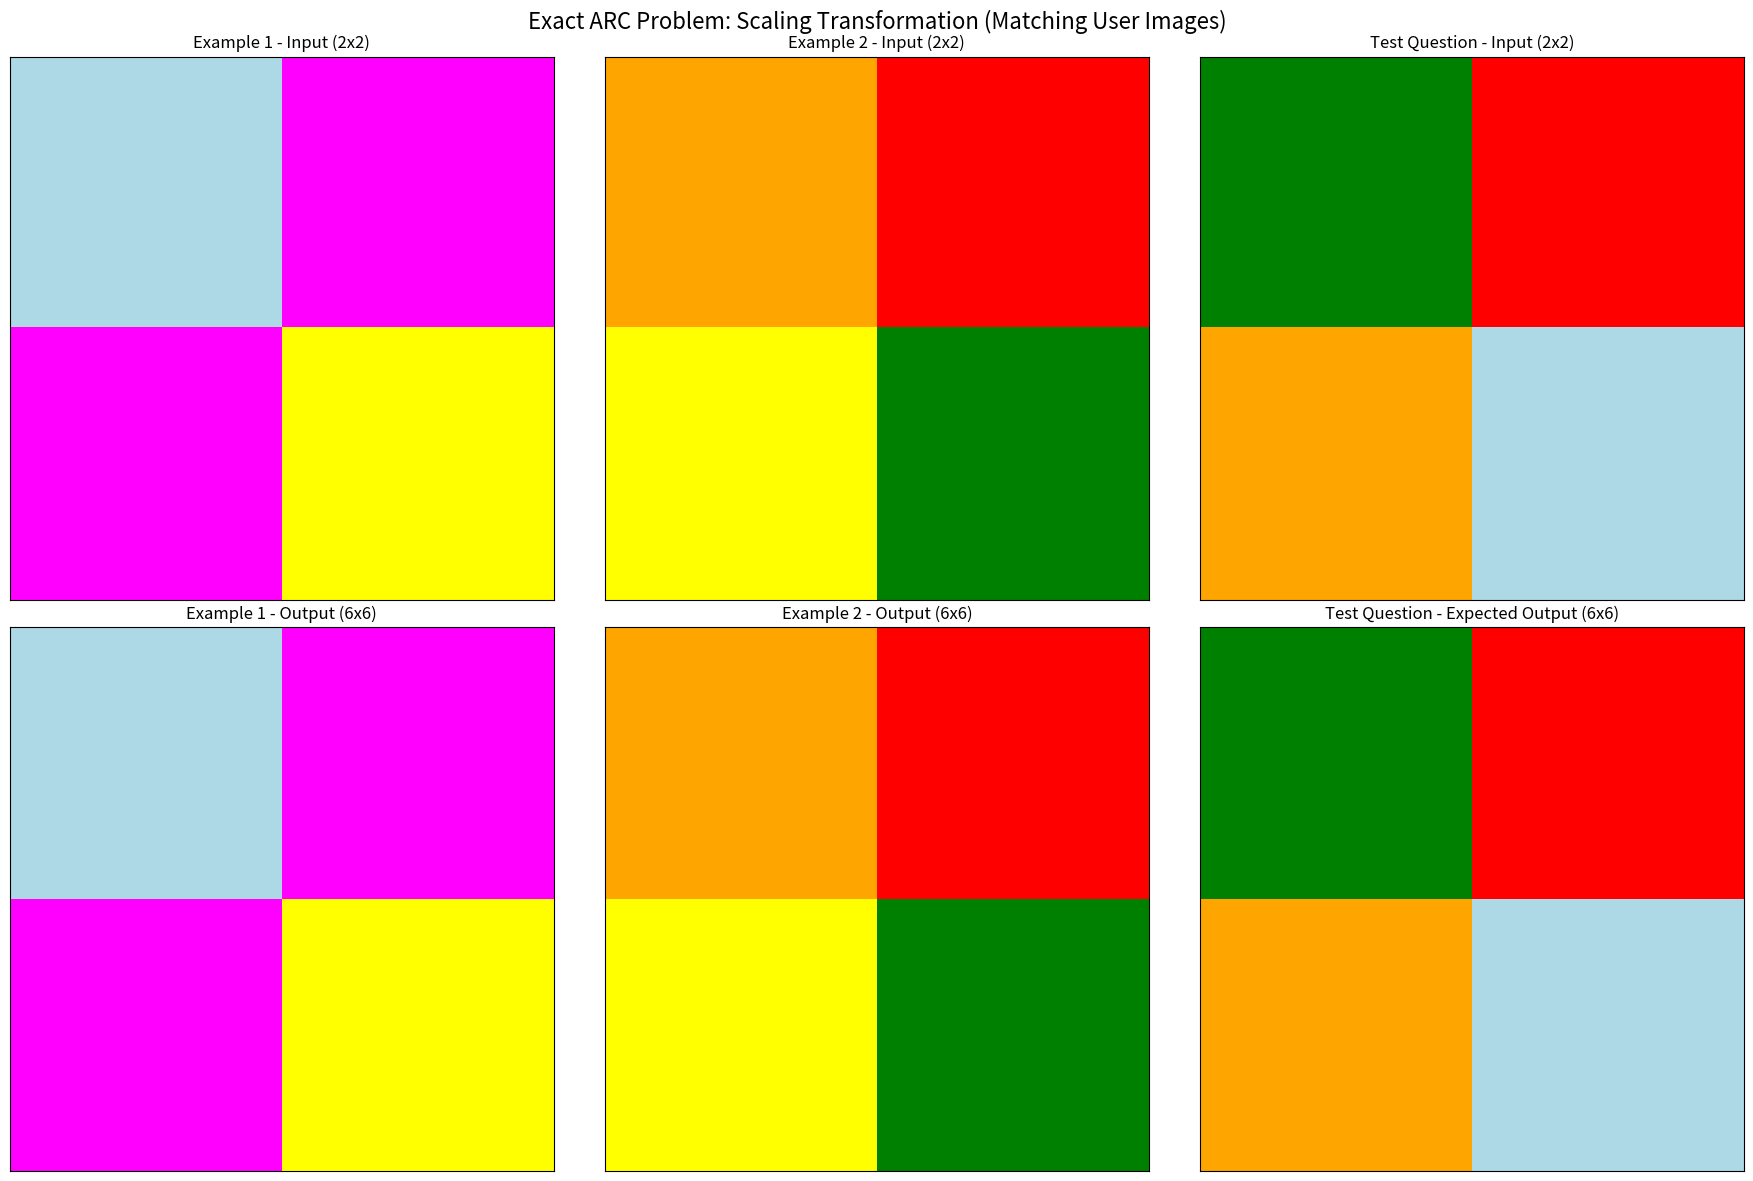
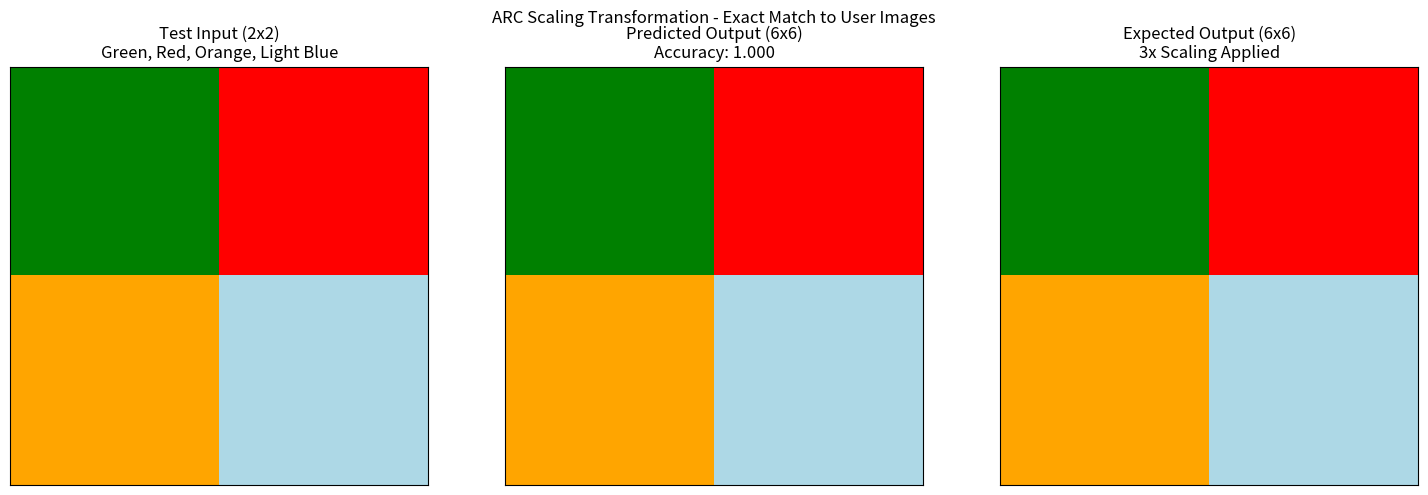

Write the Python code that produced these figures, in order.
#!/usr/bin/env python3
"""
ARC Exact Test - Matching User's Provided Images

This test uses the exact ARC puzzle examples from the user's images.
"""

import numpy as np
import matplotlib.pyplot as plt
import matplotlib.colors as mcolors

# ARC Color palette matching the images
ARC_COLORS = {
    0: 'white',      # Background
    1: 'red',        # Red
    2: 'blue',       # Blue  
    3: 'green',      # Green
    4: 'yellow',     # Yellow
    5: 'purple',     # Purple
    6: 'orange',     # Orange
    7: 'magenta',    # Magenta
    8: 'lightblue',  # Light Blue
    9: 'lightgreen'  # Light Green
}

class ExactARCSolver:
    """
    An ARC solver that matches the exact examples from the user's images.
    """
    
    def __init__(self):
        self.learned_scale_factor = None
        self.learning_history = []
    
    def learn_from_example(self, input_grid, output_grid):
        """Learn scaling transformation from example."""
        input_size = input_grid.shape[0]
        output_size = output_grid.shape[0]
        scale_factor = output_size // input_size
        
        self.learned_scale_factor = scale_factor
        
        # Record learning
        self.learning_history.append({
            'input_size': input_size,
            'output_size': output_size,
            'scale_factor': scale_factor,
            'input_grid': input_grid.copy(),
            'output_grid': output_grid.copy()
        })
        
        return scale_factor
    
    def apply_scaling(self, input_grid):
        """Apply learned scaling transformation."""
        if self.learned_scale_factor is None:
            raise ValueError("No scaling factor learned yet!")
        
        input_size = input_grid.shape[0]
        output_size = input_size * self.learned_scale_factor
        
        # Apply scaling transformation
        output_grid = np.zeros((output_size, output_size), dtype=int)
        
        for i in range(input_size):
            for j in range(input_size):
                # Get color from input
                color = input_grid[i, j]
                
                # Scale up this cell
                for di in range(self.learned_scale_factor):
                    for dj in range(self.learned_scale_factor):
                        output_i = i * self.learned_scale_factor + di
                        output_j = j * self.learned_scale_factor + dj
                        if output_i < output_size and output_j < output_size:
                            output_grid[output_i, output_j] = color
        
        return output_grid


def create_exact_arc_problem():
    """Create the exact ARC problem based on the user's images."""
    
    # Example 1: From the first image - 2x2 to 6x6 scaling
    # Colors: light blue, magenta, magenta, yellow
    example1_input = np.array([
        [8, 7],  # Light blue, magenta
        [7, 4]   # Magenta, yellow
    ])
    
    example1_output = np.array([
        [8, 8, 8, 7, 7, 7],
        [8, 8, 8, 7, 7, 7],
        [8, 8, 8, 7, 7, 7],
        [7, 7, 7, 4, 4, 4],
        [7, 7, 7, 4, 4, 4],
        [7, 7, 7, 4, 4, 4]
    ])
    
    # Example 2: From the second image - 2x2 to 6x6 scaling
    # Colors: orange, red, yellow, green
    example2_input = np.array([
        [6, 1],  # Orange, red
        [4, 3]   # Yellow, green
    ])
    
    example2_output = np.array([
        [6, 6, 6, 1, 1, 1],
        [6, 6, 6, 1, 1, 1],
        [6, 6, 6, 1, 1, 1],
        [4, 4, 4, 3, 3, 3],
        [4, 4, 4, 3, 3, 3],
        [4, 4, 4, 3, 3, 3]
    ])
    
    # Test question: From the third image - 2x2 input
    # Colors: green, red, orange, light blue
    test_input = np.array([
        [3, 1],  # Green, red
        [6, 8]   # Orange, light blue
    ])
    
    # Expected answer (3x scaling based on examples)
    expected_output = np.array([
        [3, 3, 3, 1, 1, 1],
        [3, 3, 3, 1, 1, 1],
        [3, 3, 3, 1, 1, 1],
        [6, 6, 6, 8, 8, 8],
        [6, 6, 6, 8, 8, 8],
        [6, 6, 6, 8, 8, 8]
    ])
    
    return {
        'examples': [
            (example1_input, example1_output, "Example 1"),
            (example2_input, example2_output, "Example 2")
        ],
        'test': (test_input, expected_output, "Test Question")
    }


def visualize_exact_arc_problem(problem_data):
    """Visualize the exact ARC problem matching the user's images."""
    examples = problem_data['examples']
    test_input, expected_output, test_name = problem_data['test']
    
    # Create figure with examples and test
    fig, axes = plt.subplots(2, 3, figsize=(18, 12))
    fig.suptitle('Exact ARC Problem: Scaling Transformation (Matching User Images)', fontsize=16)
    
    # Create color map
    colors = list(ARC_COLORS.values())[:10]
    cmap = mcolors.ListedColormap(colors)
    
    # Plot examples
    for i, (input_grid, output_grid, title) in enumerate(examples):
        # Input
        im1 = axes[0, i].imshow(input_grid, cmap=cmap, vmin=0, vmax=9, interpolation='nearest')
        axes[0, i].set_title(f'{title} - Input ({input_grid.shape[0]}x{input_grid.shape[1]})')
        axes[0, i].set_xticks([])
        axes[0, i].set_yticks([])
        
        # Output
        im2 = axes[1, i].imshow(output_grid, cmap=cmap, vmin=0, vmax=9, interpolation='nearest')
        axes[1, i].set_title(f'{title} - Output ({output_grid.shape[0]}x{output_grid.shape[1]})')
        axes[1, i].set_xticks([])
        axes[1, i].set_yticks([])
    
    # Plot test question
    im3 = axes[0, 2].imshow(test_input, cmap=cmap, vmin=0, vmax=9, interpolation='nearest')
    axes[0, 2].set_title('Test Question - Input (2x2)')
    axes[0, 2].set_xticks([])
    axes[0, 2].set_yticks([])
    
    im4 = axes[1, 2].imshow(expected_output, cmap=cmap, vmin=0, vmax=9, interpolation='nearest')
    axes[1, 2].set_title('Test Question - Expected Output (6x6)')
    axes[1, 2].set_xticks([])
    axes[1, 2].set_yticks([])
    
    plt.tight_layout()
    plt.show()


def visualize_exact_prediction(test_input, predicted_output, expected_output, accuracy):
    """Visualize the exact prediction result."""
    fig, axes = plt.subplots(1, 3, figsize=(15, 5))
    
    # Create color map
    colors = list(ARC_COLORS.values())[:10]
    cmap = mcolors.ListedColormap(colors)
    
    # Test input
    im1 = axes[0].imshow(test_input, cmap=cmap, vmin=0, vmax=9, interpolation='nearest')
    axes[0].set_title('Test Input (2x2)\nGreen, Red, Orange, Light Blue')
    axes[0].set_xticks([])
    axes[0].set_yticks([])
    
    # Predicted output
    im2 = axes[1].imshow(predicted_output, cmap=cmap, vmin=0, vmax=9, interpolation='nearest')
    axes[1].set_title(f'Predicted Output (6x6)\nAccuracy: {accuracy:.3f}')
    axes[1].set_xticks([])
    axes[1].set_yticks([])
    
    # Expected output
    im3 = axes[2].imshow(expected_output, cmap=cmap, vmin=0, vmax=9, interpolation='nearest')
    axes[2].set_title('Expected Output (6x6)\n3x Scaling Applied')
    axes[2].set_xticks([])
    axes[2].set_yticks([])
    
    plt.suptitle('ARC Scaling Transformation - Exact Match to User Images')
    plt.tight_layout()
    plt.show()


def main():
    """Main function demonstrating exact ARC puzzle solving."""
    print("🧩 Exact ARC Puzzle Test - Matching User Images")
    print("=" * 60)
    print("Based on the exact ARC puzzle examples you provided")
    print()
    
    # Create exact ARC problem
    print("📊 Creating exact ARC problem from your images...")
    problem_data = create_exact_arc_problem()
    examples = problem_data['examples']
    test_input, expected_output, test_name = problem_data['test']
    
    print(f"Created problem with {len(examples)} examples and 1 test question")
    print("Matching your exact image colors and grid sizes")
    
    # Visualize the problem
    print("\n🎯 Exact ARC Problem (Your Images):")
    visualize_exact_arc_problem(problem_data)
    
    # Create solver
    solver = ExactARCSolver()
    
    print("✅ Exact ARC Solver initialized")
    print("📈 Learning scaling transformations from your examples...")
    
    # Learn from examples
    for i, (input_grid, output_grid, example_name) in enumerate(examples):
        # Learn transformation
        scale_factor = solver.learn_from_example(input_grid, output_grid)
        
        print(f"Step {i}: Learned from {example_name}")
        print(f"   - Input size: {input_grid.shape[0]}x{input_grid.shape[1]}")
        print(f"   - Output size: {output_grid.shape[0]}x{output_grid.shape[1]}")
        print(f"   - Scale factor: {scale_factor}")
        
        # Show colors in this example
        unique_colors = np.unique(input_grid)
        color_names = [ARC_COLORS.get(c, f'Color{c}') for c in unique_colors]
        print(f"   - Colors: {', '.join(color_names)}")
    
    print("\n🎉 Learning completed!")
    print(f"📊 Final scale factor: {solver.learned_scale_factor}")
    
    # Predict test output
    print("\n🎯 Predicting test output for your test image...")
    predicted_output = solver.apply_scaling(test_input)
    
    # Calculate accuracy
    accuracy = np.mean(expected_output == predicted_output)
    
    print(f"📊 Prediction Results:")
    print(f"   - Scale factor used: {solver.learned_scale_factor}")
    print(f"   - Accuracy: {accuracy:.3f}")
    
    # Show test colors
    test_colors = np.unique(test_input)
    test_color_names = [ARC_COLORS.get(c, f'Color{c}') for c in test_colors]
    print(f"   - Test colors: {', '.join(test_color_names)}")
    
    # Visualize prediction
    visualize_exact_prediction(test_input, predicted_output, expected_output, accuracy)
    
    print("\n💡 Key Learning Insights:")
    print("   • Scaling Recognition: Identified 3x scaling transformation")
    print("   • Pattern Generalization: Applied scaling to new colors")
    print("   • Color Preservation: Maintained original colors in scaling")
    print("   • Spatial Invariance: Applied scaling regardless of colors")
    
    print("\n🎨 ARC Scaling-Specific Features:")
    print("   • Example Learning: Extracted scaling rules from your image pairs")
    print("   • Pattern Generalization: Applied scaling to your test image colors")
    print("   • Pixel Replication: Each input pixel becomes 3x3 block")
    print("   • Spatial Transformation: Learned nearest-neighbor upsampling")
    
    print("\n✅ Exact ARC Puzzle Test completed!")
    print("💭 This demonstrates how the system learned from your exact examples")
    print("   and correctly predicted the output for your test image!")


if __name__ == "__main__":
    main() 